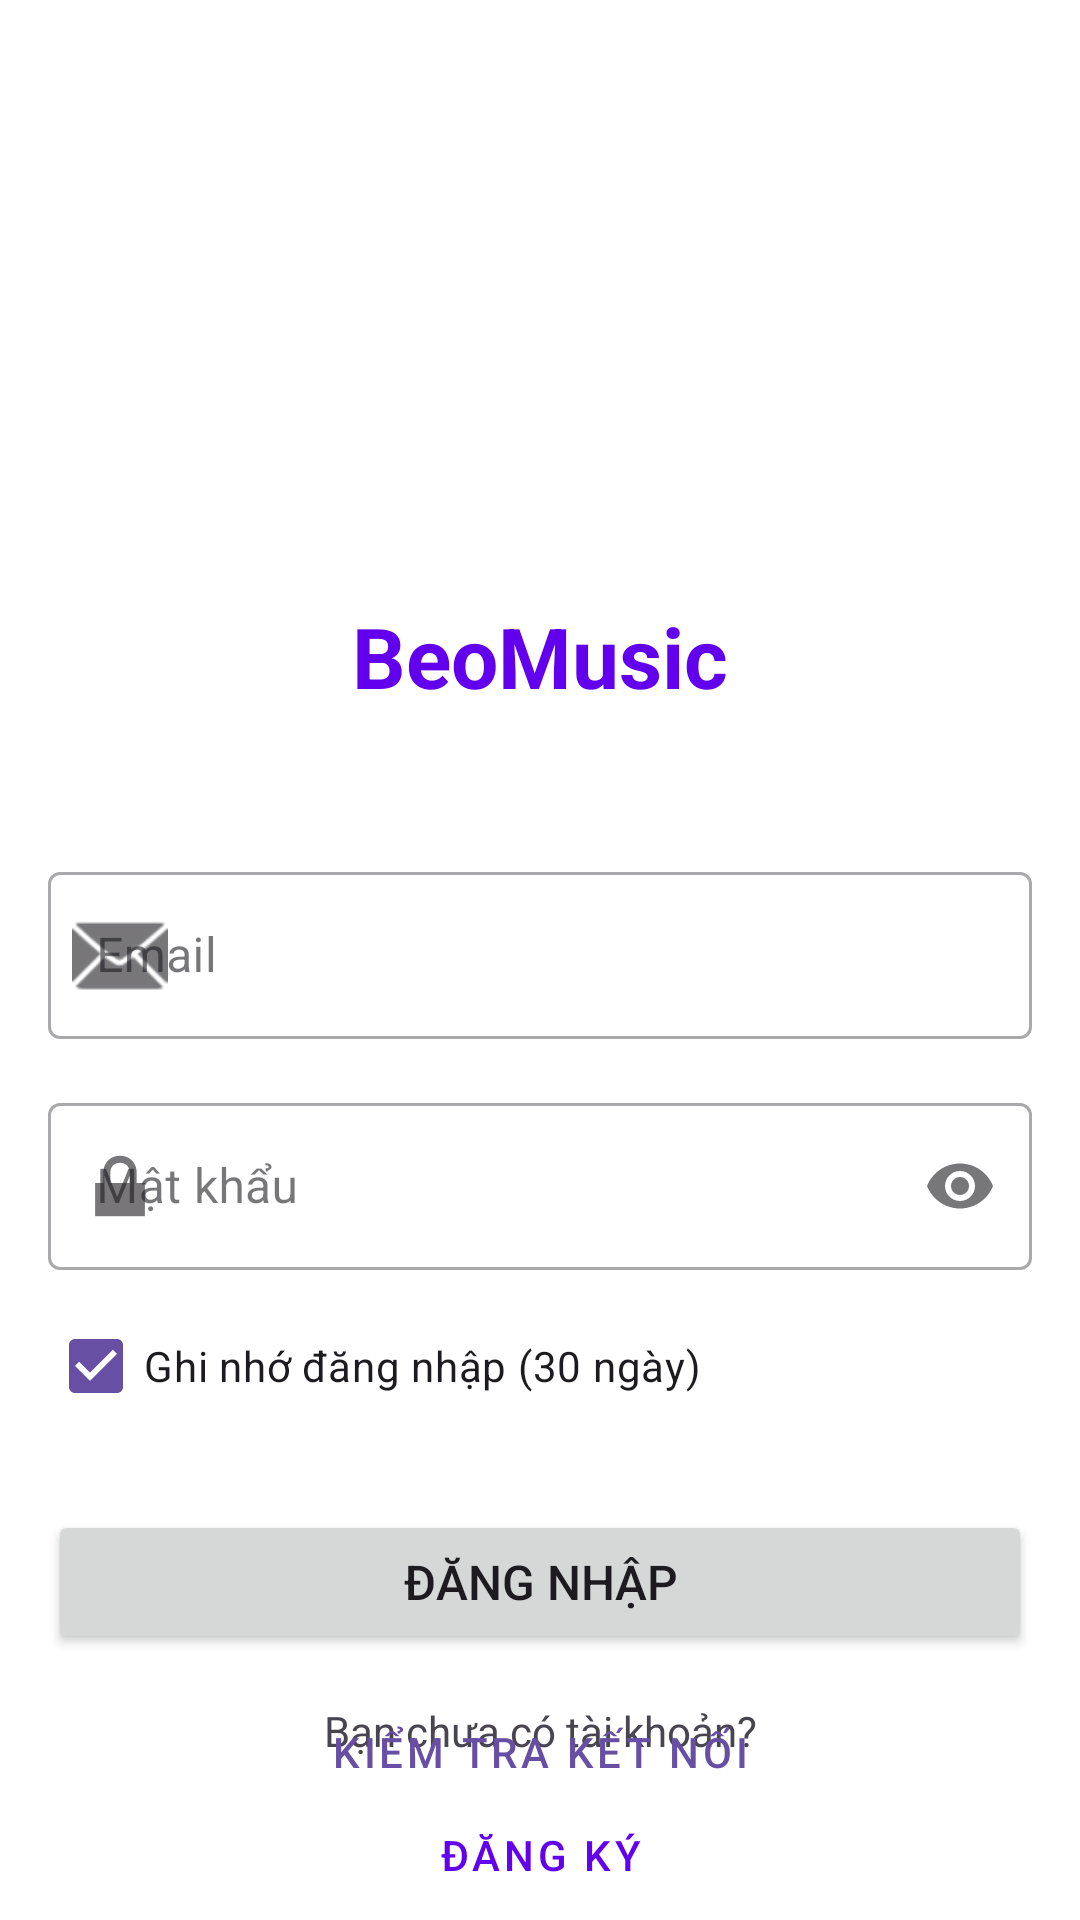

Produce the Android XML layout that renders to this screen, including the resource entries it uses.
<!-- AndroidManifest.xml: application theme Theme.BeoMusic -->
<!-- res/layout/activity_login.xml -->
<?xml version="1.0" encoding="utf-8"?>
<androidx.constraintlayout.widget.ConstraintLayout xmlns:android="http://schemas.android.com/apk/res/android"
    xmlns:app="http://schemas.android.com/apk/res-auto"
    xmlns:tools="http://schemas.android.com/tools"
    android:layout_width="match_parent"
    android:layout_height="match_parent"
    android:padding="16dp"
    android:background="@color/white"
    tools:context=".views.auth.LoginActivity">

    <ImageView
        android:id="@+id/ivLogo"
        android:layout_width="120dp"
        android:layout_height="120dp"
        android:layout_marginTop="48dp"
        android:contentDescription="@string/app_logo"
        app:layout_constraintEnd_toEndOf="parent"
        app:layout_constraintStart_toStartOf="parent"
        app:layout_constraintTop_toTopOf="parent"
        app:srcCompat="@mipmap/ic_launcher" />

    <TextView
        android:id="@+id/tvAppName"
        android:layout_width="wrap_content"
        android:layout_height="wrap_content"
        android:layout_marginTop="16dp"
        android:text="@string/app_name"
        android:textSize="28sp"
        android:textStyle="bold"
        android:textColor="@color/design_default_color_primary"
        app:layout_constraintEnd_toEndOf="parent"
        app:layout_constraintStart_toStartOf="parent"
        app:layout_constraintTop_toBottomOf="@+id/ivLogo" />

    <com.google.android.material.textfield.TextInputLayout
        android:id="@+id/tilEmail"
        style="@style/Widget.MaterialComponents.TextInputLayout.OutlinedBox"
        android:layout_width="match_parent"
        android:layout_height="wrap_content"
        android:layout_marginTop="48dp"
        android:hint="@string/email"
        app:startIconDrawable="@android:drawable/ic_dialog_email"
        app:layout_constraintEnd_toEndOf="parent"
        app:layout_constraintStart_toStartOf="parent"
        app:layout_constraintTop_toBottomOf="@+id/tvAppName">

        <com.google.android.material.textfield.TextInputEditText
            android:id="@+id/etEmail"
            android:layout_width="match_parent"
            android:layout_height="wrap_content"
            android:inputType="textEmailAddress" />
    </com.google.android.material.textfield.TextInputLayout>

    <com.google.android.material.textfield.TextInputLayout
        android:id="@+id/tilPassword"
        style="@style/Widget.MaterialComponents.TextInputLayout.OutlinedBox"
        android:layout_width="match_parent"
        android:layout_height="wrap_content"
        android:layout_marginTop="16dp"
        android:hint="@string/password"
        app:startIconDrawable="@android:drawable/ic_lock_lock"
        app:endIconMode="password_toggle"
        app:layout_constraintEnd_toEndOf="parent"
        app:layout_constraintStart_toStartOf="parent"
        app:layout_constraintTop_toBottomOf="@+id/tilEmail">

        <com.google.android.material.textfield.TextInputEditText
            android:id="@+id/etPassword"
            android:layout_width="match_parent"
            android:layout_height="wrap_content"
            android:inputType="textPassword" />
    </com.google.android.material.textfield.TextInputLayout>

    <CheckBox
        android:id="@+id/cbRememberMe"
        android:layout_width="wrap_content"
        android:layout_height="wrap_content"
        android:layout_marginTop="8dp"
        android:text="@string/remember_me"
        android:checked="true"
        app:layout_constraintStart_toStartOf="parent"
        app:layout_constraintTop_toBottomOf="@+id/tilPassword" />

    <Button
        android:id="@+id/btnLogin"
        android:layout_width="match_parent"
        android:layout_height="wrap_content"
        android:layout_marginTop="24dp"
        android:text="@string/login"
        android:padding="12dp"
        android:textSize="16sp"
        app:layout_constraintEnd_toEndOf="parent"
        app:layout_constraintStart_toStartOf="parent"
        app:layout_constraintTop_toBottomOf="@+id/cbRememberMe" />

    <TextView
        android:id="@+id/tvRegisterPrompt"
        android:layout_width="wrap_content"
        android:layout_height="wrap_content"
        android:layout_marginTop="16dp"
        android:text="@string/no_account_prompt"
        app:layout_constraintEnd_toEndOf="parent"
        app:layout_constraintStart_toStartOf="parent"
        app:layout_constraintTop_toBottomOf="@+id/btnLogin" />

    <Button
        android:id="@+id/tvRegister"
        style="@style/Widget.MaterialComponents.Button.TextButton"
        android:layout_width="wrap_content"
        android:layout_height="wrap_content"
        android:layout_marginTop="8dp"
        android:text="@string/register"
        android:textColor="@color/design_default_color_primary"
        app:layout_constraintEnd_toEndOf="parent"
        app:layout_constraintStart_toStartOf="parent"
        app:layout_constraintTop_toBottomOf="@+id/tvRegisterPrompt" />

    <Button
        android:id="@+id/btnTestConnection"
        style="@style/Widget.MaterialComponents.Button.OutlinedButton"
        android:layout_width="wrap_content"
        android:layout_height="wrap_content"
        android:text="Kiểm tra kết nối"
        android:layout_marginBottom="16dp"
        app:layout_constraintBottom_toBottomOf="parent"
        app:layout_constraintEnd_toEndOf="parent"
        app:layout_constraintStart_toStartOf="parent" />

    <ProgressBar
        android:id="@+id/progressBar"
        style="?android:attr/progressBarStyle"
        android:layout_width="wrap_content"
        android:layout_height="wrap_content"
        android:visibility="gone"
        app:layout_constraintBottom_toBottomOf="parent"
        app:layout_constraintEnd_toEndOf="parent"
        app:layout_constraintStart_toStartOf="parent"
        app:layout_constraintTop_toTopOf="parent" />

</androidx.constraintlayout.widget.ConstraintLayout>
<!-- resources referenced by this layout -->
<resources>
  <color name="white">#FFFFFFFF</color>
  <string name="app_logo">App Logo</string>
  <string name="app_name">BeoMusic</string>
  <string name="email">Email</string>
  <string name="login">Đăng nhập</string>
  <string name="no_account_prompt">Bạn chưa có tài khoản?</string>
  <string name="password">Mật khẩu</string>
  <string name="register">Đăng ký</string>
  <string name="remember_me">Ghi nhớ đăng nhập (30 ngày)</string>
  <style name="Theme.BeoMusic" parent="Base.Theme.BeoMusic" />
  <style name="Base.Theme.BeoMusic" parent="Theme.Material3.DayNight.NoActionBar">
          
          
      </style>
</resources>
